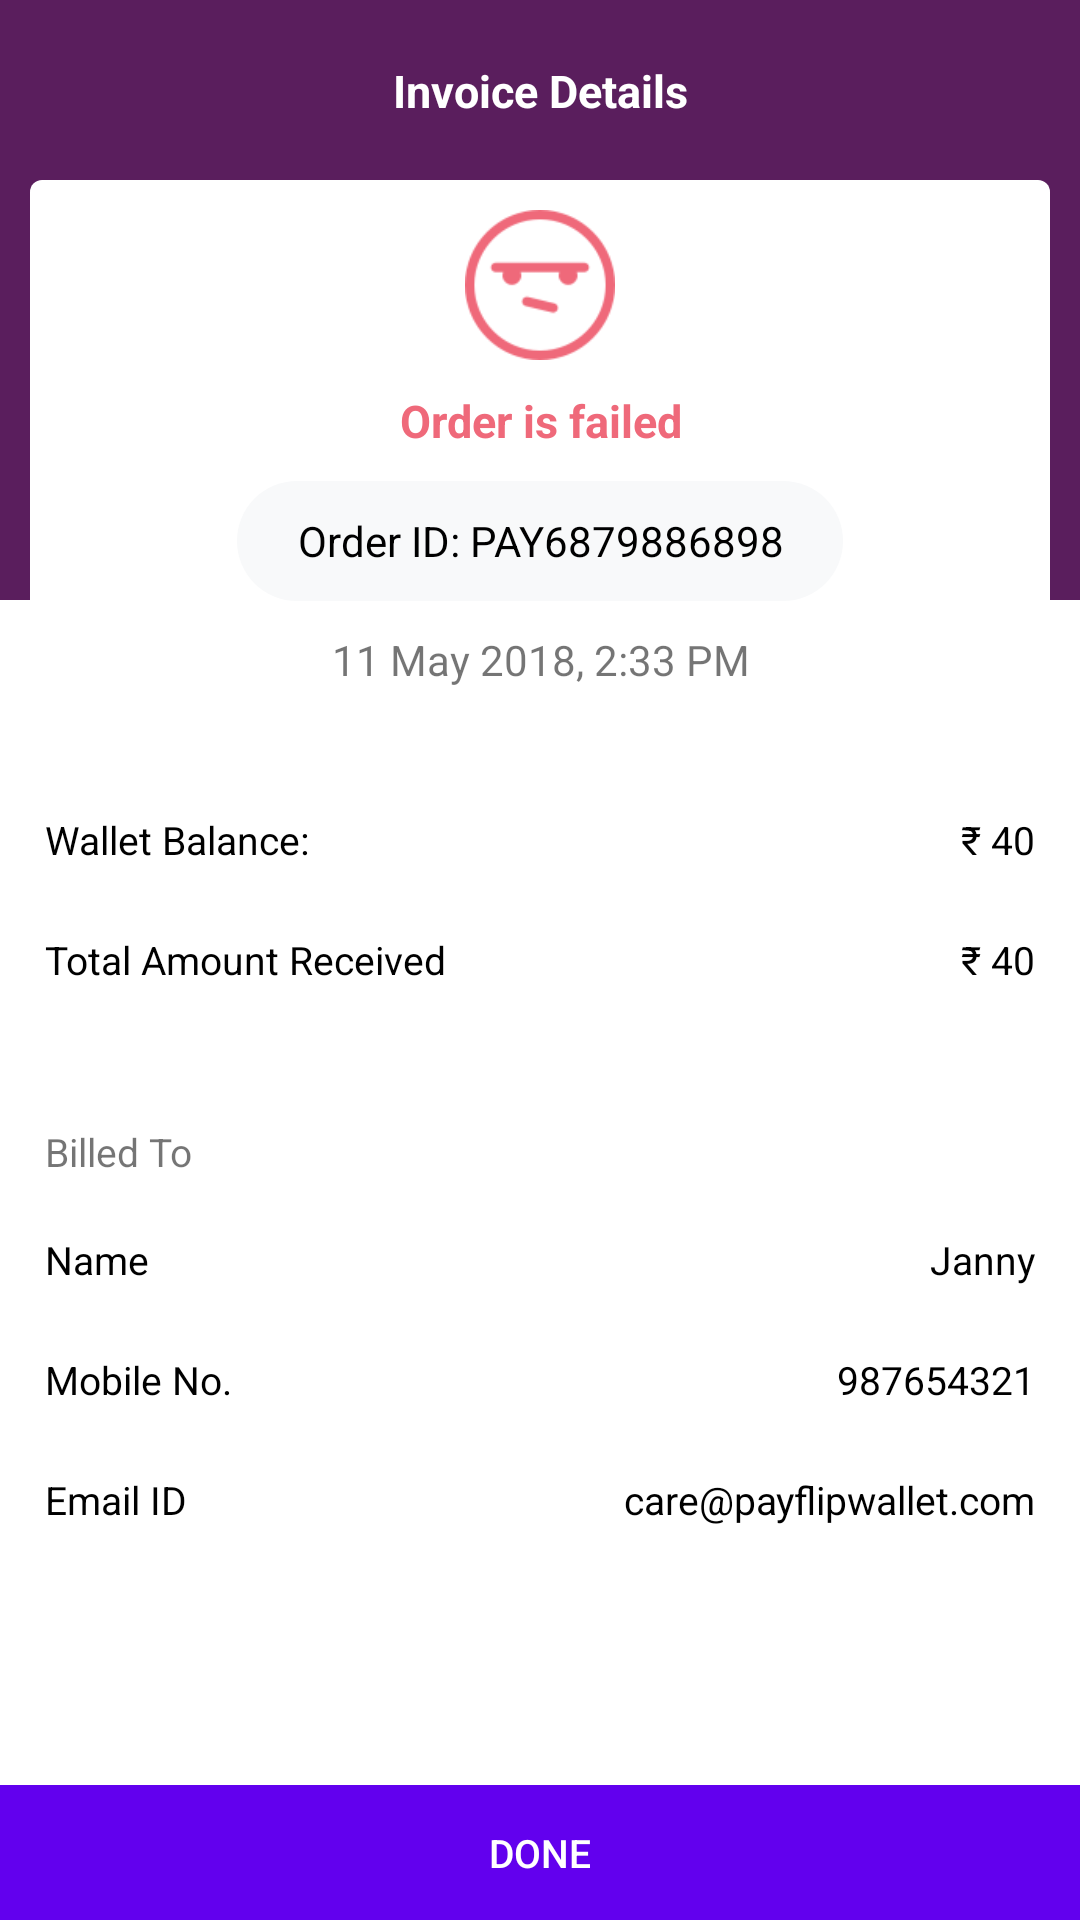

Layout XML and referenced resources for this Android screen:
<!-- AndroidManifest.xml: fallback theme Theme.MaterialComponents.DayNight.NoActionBar -->
<!-- res/layout/money_failure.xml -->
<?xml version="1.0" encoding="utf-8"?>
<RelativeLayout xmlns:android="http://schemas.android.com/apk/res/android"
    xmlns:app="http://schemas.android.com/apk/res-auto"
    android:layout_width="match_parent"
    android:layout_height="match_parent">

    <RelativeLayout
        android:layout_width="match_parent"
        android:layout_height="200dp"
        android:background="@color/colorPrimary">

        <TextView
            android:layout_width="match_parent"
            android:layout_height="wrap_content"
            android:layout_margin="20dp"
            android:gravity="center"
            android:text="@string/invoice_text"
            android:textColor="@color/white"
            android:textSize="15sp"
            android:textStyle="bold" />

    </RelativeLayout>
    <androidx.core.widget.NestedScrollView
        android:layout_width="match_parent"
        android:layout_height="match_parent"
        android:layout_marginBottom="46dp">
    <LinearLayout
        android:layout_width="match_parent"
        android:layout_height="match_parent"
        android:orientation="vertical">
    <LinearLayout
        android:layout_width="match_parent"
        android:layout_height="180dp"
        android:layout_marginLeft="10dp"
        android:layout_marginTop="60dp"
        android:layout_marginRight="10dp"
        android:background="@drawable/card"
        android:orientation="vertical">


        <ImageView
            android:tint="@color/red"
            android:layout_width="match_parent"
            android:layout_height="50dp"
            android:layout_margin="10dp"
            android:src="@drawable/order_failed" />

        <TextView
            android:textStyle="bold"
            android:layout_width="match_parent"
            android:layout_height="wrap_content"
            android:gravity="center"
            android:text="@string/order_fail_text"
            android:textColor="@color/red"
            android:textSize="@dimen/textsize15"/>

        <TextView
        android:id="@+id/orderid"
        android:textColor="@color/black"
        android:layout_width="wrap_content"
        android:layout_height="40dp"
        android:layout_gravity="center"
        android:layout_margin="10dp"
        android:background="@drawable/round_shadow"
        android:gravity="center"
        android:paddingLeft="20dp"
        android:paddingRight="20dp"
        android:paddingTop="0dp"
        android:paddingBottom="0dp"
        android:text="@string/demo_orderid_text" />

        <TextView
            android:id="@+id/date_time"
            android:layout_width="match_parent"
            android:layout_height="wrap_content"
            android:gravity="center"
            android:text="@string/demo_date_text"/>
    </LinearLayout>
        <RelativeLayout
            android:layout_marginTop="20dp"
            android:background="@color/white"
            android:layout_width="match_parent"
            android:layout_height="40dp">
            <TextView
                android:textColor="@color/black"
                android:layout_centerHorizontal="true"
                android:layout_alignParentLeft="true"
                android:gravity="center"
                android:layout_width="wrap_content"
                android:layout_height="match_parent"
                android:layout_marginLeft="15dp"
                android:text="@string/wallet_balance_text"
                android:textSize="@dimen/textsize13" />

            <TextView
                android:id="@+id/wallet_balance"
                android:textColor="@color/black"
                android:layout_width="wrap_content"
                android:layout_height="match_parent"
                android:layout_centerHorizontal="true"
                android:gravity="center"
                android:layout_alignParentRight="true"
                android:layout_marginRight="15dp"
                android:textSize="@dimen/textsize13"
                android:text="@string/amount_payable_text" />

        </RelativeLayout>
        <RelativeLayout
            android:background="@color/white"
            android:layout_width="match_parent"
            android:layout_height="40dp">

            <TextView
                android:textColor="@color/black"
                android:layout_centerHorizontal="true"
                android:layout_alignParentLeft="true"
                android:gravity="center"
                android:layout_width="wrap_content"
                android:layout_height="match_parent"
                android:layout_marginLeft="15dp"
                android:text="@string/amount_received_text"
                android:textSize="@dimen/textsize13" />

            <TextView
                android:id="@+id/receive_amount"
                android:textColor="@color/black"
                android:layout_width="wrap_content"
                android:layout_height="match_parent"
                android:layout_centerHorizontal="true"
                android:gravity="center"
                android:layout_alignParentRight="true"
                android:layout_marginRight="15dp"
                android:textSize="@dimen/textsize13"
                android:text="@string/amount_payable_text" />

        </RelativeLayout>
        <LinearLayout
            android:background="@drawable/card"
            android:layout_width="match_parent"
            android:layout_height="180dp"
            android:layout_marginTop="20dp"
            android:orientation="vertical">

            <RelativeLayout
                android:layout_width="match_parent"
                android:layout_height="40dp">
                <TextView
                    android:layout_width="wrap_content"
                    android:layout_height="wrap_content"
                    android:layout_alignParentStart="true"
                    android:layout_marginStart="15dp"
                    android:layout_marginTop="15dp"
                    android:text="Billed To"
                    android:textSize="13sp" />
            </RelativeLayout>
            <RelativeLayout
                android:background="@color/white"
                android:layout_width="match_parent"
                android:layout_height="40dp">
                <TextView
                    android:textColor="@color/black"
                    android:layout_centerHorizontal="true"
                    android:layout_alignParentLeft="true"
                    android:gravity="center"
                    android:layout_width="wrap_content"
                    android:layout_height="match_parent"
                    android:layout_marginLeft="15dp"
                    android:text="@string/name_text"
                    android:textSize="@dimen/textsize13" />

                <TextView
                    android:id="@+id/my_name"
                    android:textColor="@color/black"
                    android:layout_width="wrap_content"
                    android:layout_height="match_parent"
                    android:layout_centerHorizontal="true"
                    android:gravity="center"
                    android:layout_alignParentRight="true"
                    android:layout_marginRight="15dp"
                    android:textSize="@dimen/textsize13"
                    android:text="@string/demo_name_text" />

            </RelativeLayout>
            <RelativeLayout
                android:background="@color/white"
                android:layout_width="match_parent"
                android:layout_height="40dp">

                <TextView
                    android:textColor="@color/black"
                    android:layout_centerHorizontal="true"
                    android:layout_alignParentLeft="true"
                    android:gravity="center"
                    android:layout_width="wrap_content"
                    android:layout_height="match_parent"
                    android:layout_marginLeft="15dp"
                    android:text="@string/mobile_no_text"
                    android:textSize="@dimen/textsize13" />

                <TextView
                    android:id="@+id/my_mobile"
                    android:textColor="@color/black"
                    android:layout_width="wrap_content"
                    android:layout_height="match_parent"
                    android:layout_centerHorizontal="true"
                    android:gravity="center"
                    android:layout_alignParentRight="true"
                    android:layout_marginRight="15dp"
                    android:textSize="@dimen/textsize13"
                    android:text="@string/demo_number_text" />

            </RelativeLayout>

            <RelativeLayout
                android:background="@color/white"
                android:layout_width="match_parent"
                android:layout_height="40dp">

                <TextView
                    android:textColor="@color/black"
                    android:layout_centerHorizontal="true"
                    android:layout_alignParentLeft="true"
                    android:gravity="center"
                    android:layout_width="wrap_content"
                    android:layout_height="match_parent"
                    android:layout_marginLeft="15dp"
                    android:text="@string/email_id_text"
                    android:textSize="@dimen/textsize13" />

                <TextView
                    android:id="@+id/my_email"
                    android:textColor="@color/black"
                    android:layout_width="wrap_content"
                    android:layout_height="match_parent"
                    android:layout_centerHorizontal="true"
                    android:gravity="center"
                    android:layout_alignParentRight="true"
                    android:layout_marginRight="15dp"
                    android:textSize="@dimen/textsize13"
                    android:text="@string/demo_email_text" />

            </RelativeLayout>

        </LinearLayout>
    </LinearLayout>
</androidx.core.widget.NestedScrollView>

    <Button
        android:id="@+id/donebtn"
        android:layout_width="match_parent"
        android:layout_height="45dp"
        android:layout_alignParentBottom="true"
        android:background="@color/colorAccent"
        style="?android:attr/borderlessButtonStyle"
        android:foreground="?attr/selectableItemBackground"
        android:text="@string/done_btn"
        android:textColor="@color/white"
        android:textSize="@dimen/btn_text_size" />

</RelativeLayout>
<!-- resources referenced by this layout -->
<resources>
  <color name="black">#000000</color>
  <color name="colorAccent">#5a1e5d</color>
  <color name="colorPrimary">#5a1e5d</color>
  <color name="red">#ef697a</color>
  <color name="white">#ffffff</color>
  <dimen name="btn_text_size">13sp</dimen>
  <dimen name="textsize13">13sp</dimen>
  <dimen name="textsize15">15sp</dimen>
  <!-- drawable card (drawable-xxhdpi) -->
  <?xml version="1.0" encoding="utf-8"?>
  <shape xmlns:android="http://schemas.android.com/apk/res/android" android:shape="rectangle">
  <solid android:color="@color/white" />
      <corners
      android:radius="4dp"/>
  </shape>
  <!-- drawable order_failed: png bitmap (drawable-hdpi, 1178 bytes) -->
  <!-- drawable round_shadow (drawable-xxhdpi) -->
  <?xml version="1.0" encoding="utf-8"?>
  <shape xmlns:android="http://schemas.android.com/apk/res/android" android:shape="rectangle">
      <solid android:color="@color/white_smoke"/>
      <padding
          android:bottom="12dp"
          android:left="0dp"
          android:right="0dp"
          android:top="12dp"/>
      <size
          android:width="40dp"
          android:height="40dp"/>
      <corners
          android:radius="100dp"/>
  </shape>
  <string name="amount_payable_text">\u20B9 40</string>
  <string name="amount_received_text">Total Amount Received</string>
  <string name="demo_date_text">11 May 2018, 2:33 PM</string>
  <string name="demo_email_text">care@payflipwallet.com</string>
  <string name="demo_name_text">Janny</string>
  <string name="demo_number_text">987654321</string>
  <string name="demo_orderid_text">Order ID: PAY6879886898</string>
  <string name="done_btn">Done</string>
  <string name="email_id_text">Email ID</string>
  <string name="invoice_text">Invoice Details</string>
  <string name="mobile_no_text">Mobile No.</string>
  <string name="name_text">Name</string>
  <string name="order_fail_text">Order is failed</string>
  <string name="wallet_balance_text">Wallet Balance:</string>
  <color name="white_smoke">#f8f9fa</color>
</resources>
